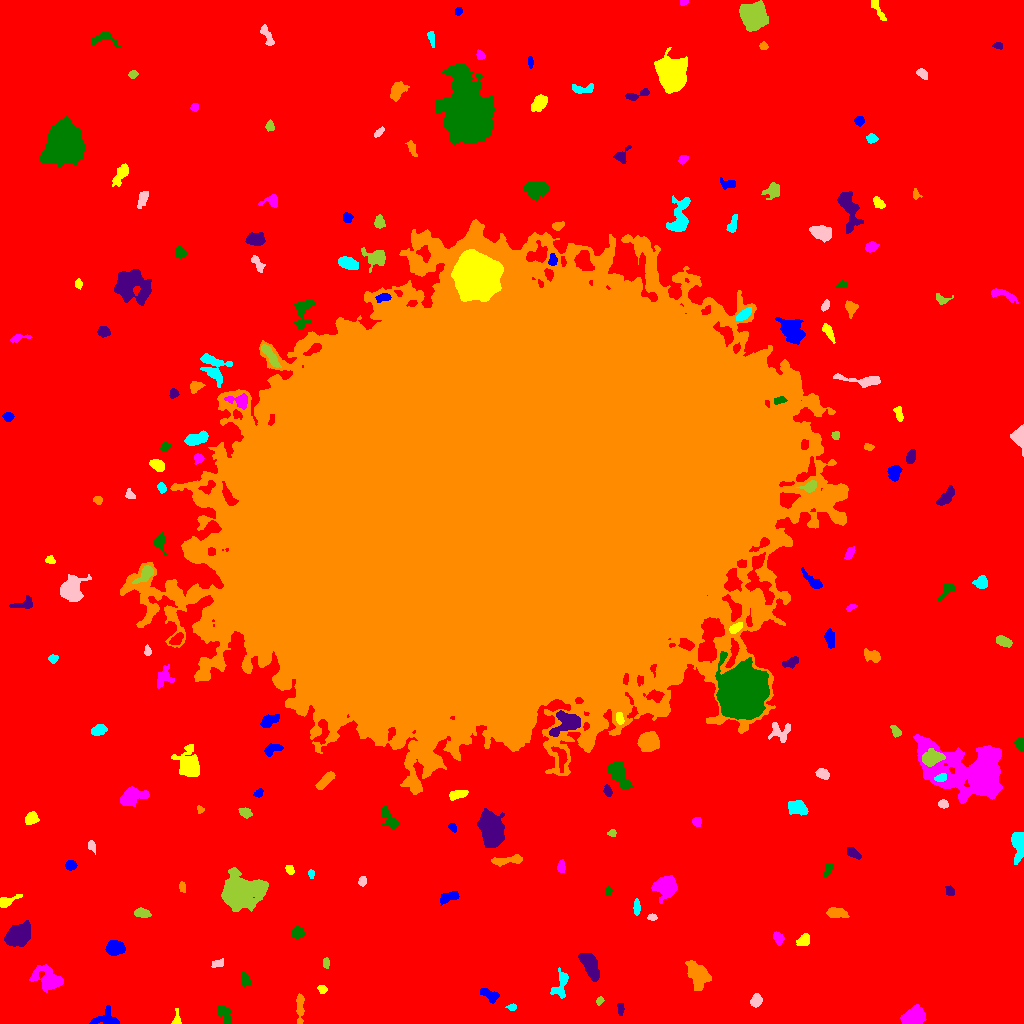

The data file committed next to this chart (first rows):
ID, X, Y, A, B, theta, total_flux, mu_max, mu_median, mu_mean, R_fwhm, R_e, R10, R90, x_start, x_end, y_start, y_end, area, greylevel
0, 507, 503.2, 317.7, 314.4, 1.569, 2141935, 18.0, 2.0, 2.811, 79.09, 222.6, 84.42, 366.1, 0, 1023, 0, 1023, 761986, 2.811
1, 107.4, 4.357, 6.559, 4.242, -0.06517, 1049, 13.0, 3.0, 4.098, 3.613, 4.583, 1.596, 7.797, 89, 119, 0, 18, 256, 11.1
2, 176.7, 4.746, 4.521, 1.881, 1.534, 315.0, 7.0, 4.0, 3.539, 3.868, 3.038, 1.128, 4.652, 171, 181, 0, 15, 89, 10.54
3, 913.9, 6.901, 5.353, 3.981, 0.469, 3264, 18.0, 9.0, 8.918, 7.736, 5.89, 2.459, 9.062, 900, 926, 0, 19, 366, 15.92
4, 224.4, 10.35, 5.018, 2.789, -1.096, 672.0, 8.0, 3.0, 3.556, 5.14, 4.37, 1.596, 6.84, 217, 231, 0, 18, 189, 11.56
5, 620.7, 14.69, 3.219, 1.39, -1.551, 262.0, 7.0, 3.0, 3.359, 3.432, 2.646, 0.9772, 4.068, 617, 624, 8, 20, 78, 11.36
6, 300, 15.93, 8.207, 1.768, 1.556, 882.0, 10.0, 5.0, 4.594, 5.557, 4.478, 1.784, 6.864, 296, 304, 0, 30, 192, 11.59
7, 511.6, 16.35, 2.447, 1.413, 0.02871, 131.0, 5.0, 2.0, 2.183, 2.585, 2.257, 0.7979, 3.613, 505, 516, 13, 20, 60, 10.18
8, 756, 22.72, 3.099, 2.41, 1.208, 364.0, 5.0, 3.0, 2.676, 4.82, 3.523, 1.493, 5.412, 750, 762, 16, 30, 136, 10.68
9, 599.8, 22.74, 2.012, 1.599, 0.8413, 146.0, 6.0, 2.0, 2.607, 2.877, 2.185, 0.7979, 3.523, 596, 604, 18, 27, 56, 10.61
10, 431.5, 35.45, 3.085, 1.437, -1.445, 175.0, 5.0, 2.0, 2.244, 2.877, 2.459, 0.9772, 4.297, 428, 434, 28, 41, 78, 12.24
11, 489.9, 28.37, 5.207, 2.506, -0.4943, 689.0, 7.0, 4.0, 3.871, 5.642, 4.406, 1.693, 6.676, 480, 499, 20, 35, 178, 10.87
12, 322.2, 34.07, 2.264, 1.804, -0.3663, 164.0, 5.0, 2.0, 2.247, 2.985, 2.523, 0.9772, 3.989, 317, 327, 30, 38, 73, 10.25
13, 48.94, 43.49, 7.223, 4.67, -0.3635, 2665, 16.0, 4.0, 5.277, 6.507, 6.103, 2.326, 10.59, 29, 63, 31, 59, 505, 12.28
14, 245.4, 43.37, 3.149, 2.038, -1.223, 289.0, 6.0, 2.0, 2.388, 3.989, 3.09, 1.128, 5.015, 241, 251, 37, 52, 121, 10.39
15, 590.1, 58.31, 7.294, 3.067, -1.077, 1655, 10.0, 4.0, 4.244, 7.485, 5.917, 2.394, 9.132, 578, 599, 42, 70, 390, 12.24
16, 697.4, 48.72, 7.279, 4.495, -1.079, 2629, 11.0, 5.0, 5.57, 8.612, 6.956, 2.764, 10.69, 685, 711, 33, 63, 472, 12.57
17, 561.2, 39.88, 7.849, 2.933, 1.34, 715.0, 8.0, 2.0, 2.782, 5.015, 4.37, 1.693, 7.269, 550, 568, 25, 56, 257, 10.78
18, 218, 60.17, 3.406, 1.864, 0.272, 295.0, 5.0, 4.0, 3.242, 4.514, 3.29, 1.262, 4.787, 211, 223, 56, 65, 91, 10.24
19, 325.9, 60.5, 2.49, 1.639, 1.543, 183.0, 5.0, 3.0, 2.652, 3.478, 2.585, 0.9772, 3.949, 323, 329, 55, 66, 69, 10.65
20, 150.8, 74.87, 2.784, 2.126, 1.115, 237.0, 5.0, 3.0, 2.788, 3.989, 3.141, 1.128, 4.687, 146, 156, 69, 80, 85, 9.788
21, 114.4, 75.48, 3.908, 3.12, 0.04593, 1829, 19.0, 6.0, 7.201, 4.82, 4.334, 1.693, 7.203, 105, 125, 68, 83, 254, 15.2
22, 803.7, 82.86, 3.154, 2.488, 0.6112, 460.0, 8.0, 2.0, 3.286, 3.949, 3.385, 1.382, 5.698, 796, 809, 78, 90, 140, 11.29
23, 778.1, 85.38, 3.136, 2.077, -1.084, 313.0, 6.0, 3.0, 2.675, 4.442, 3.241, 1.262, 5.046, 773, 784, 78, 92, 117, 10.68
24, 297.6, 91.2, 2.716, 2.432, 0.3654, 368.0, 7.0, 2.0, 2.726, 3.949, 3.241, 1.262, 5.171, 291, 305, 85, 98, 135, 10.73
25, 17.93, 87.05, 5.352, 4.137, 0.3561, 4520, 29.0, 6.0, 8.777, 6.433, 5.836, 2.326, 9.591, 4, 30, 77, 103, 515, 16.78
26, 836.4, 110.4, 4.976, 2.314, -0.06098, 659.0, 8.0, 3.0, 3.362, 5.262, 4.297, 1.784, 6.747, 826, 849, 106, 116, 196, 11.36
27, 636.6, 115.9, 3.337, 1.498, -1.569, 202.0, 5.0, 2.0, 1.98, 3.29, 2.764, 1.128, 4.549, 633, 640, 108, 125, 102, 9.98
28, 651.9, 106.1, 2.319, 1.56, -0.0204, 235.0, 7.0, 4.0, 3.852, 3.385, 2.459, 0.9772, 3.656, 647, 657, 103, 110, 61, 10.85
29, 141.5, 110.2, 3.768, 2.081, -0.2243, 300.0, 5.0, 2.0, 2.158, 3.827, 3.432, 1.262, 5.557, 134, 151, 106, 116, 139, 10.16
30, 872.2, 121.6, 2.987, 1.204, -1.4, 112.0, 4.0, 1.0, 1.514, 3.385, 2.326, 0.7979, 3.656, 869, 875, 115, 129, 74, 11.51
31, 448.7, 126.4, 5.149, 2.13, 0.3606, 505.0, 7.0, 3.0, 2.869, 4.406, 4.029, 1.493, 6.283, 440, 459, 118, 132, 176, 11.87
32, 5.813, 121.6, 5.073, 2.217, 0.3874, 525.0, 8.0, 3.0, 3.302, 4.583, 3.613, 1.493, 5.781, 0, 22, 116, 129, 159, 11.3
33, 665.9, 136.9, 4.789, 4.708, 1.174, 3205, 22.0, 5.0, 7.202, 5.971, 5.557, 2.185, 9.674, 651, 677, 120, 148, 445, 14.2
34, 608.3, 132.1, 2.229, 1.409, 1.449, 136.0, 6.0, 2.0, 2.267, 2.821, 2.257, 0.7979, 3.523, 605, 612, 128, 137, 60, 10.27
35, 949.9, 132.3, 2.786, 2.14, -1.163, 242.0, 4.0, 3.0, 2.881, 5.078, 3.141, 1.382, 4.687, 945, 954, 128, 138, 84, 9.881
36, 182.4, 136.2, 2.449, 1.544, -1.31, 137.0, 5.0, 2.0, 2.015, 2.646, 2.459, 0.7979, 3.868, 179, 185, 131, 142, 68, 10.01
37, 310.8, 150, 1.757, 1.312, -1.393, 68.0, 4.0, 1.0, 1.259, 2.523, 1.871, 0.5642, 3.09, 308, 314, 145, 154, 54, 10.26
38, 362.4, 142, 2.349, 1.685, 1.57, 229.0, 6.0, 3.0, 3.013, 3.742, 2.585, 0.9772, 3.949, 358, 366, 137, 147, 76, 11.01
39, 238.8, 131.1, 8.143, 6.806, 0.1041, 18617, 60.0, 8.0, 14.44, 8.273, 8.33, 3.192, 15.3, 221, 268, 112, 156, 1289, 21.44
40, 397.5, 150.9, 2.837, 2.391, 0.09796, 382.0, 8.0, 3.0, 3.008, 3.909, 3.29, 1.262, 5.232, 390, 404, 145, 156, 127, 11.01
41, 71.04, 158.2, 2.517, 2.04, 0.09867, 312.0, 8.0, 3.0, 2.971, 3.785, 2.932, 1.128, 4.549, 65, 77, 153, 163, 105, 11.97
42, 289.5, 154.2, 2.29, 1.689, -1.002, 257.0, 8.0, 3.0, 3.382, 3.192, 2.459, 0.9772, 4.029, 285, 294, 149, 158, 76, 11.38
43, 561, 156.2, 2.735, 1.738, 1.46, 286.0, 8.0, 3.0, 3.043, 3.432, 2.706, 0.9772, 4.406, 557, 565, 151, 164, 94, 11.04
44, 827.8, 153.5, 3.81, 1.801, 1.141, 266.0, 5.0, 3.0, 2.714, 4.26, 3.338, 1.262, 4.951, 822, 833, 147, 160, 98, 9.714
45, 852.7, 170.6, 4.134, 2.049, -0.5883, 374.0, 6.0, 3.0, 2.968, 4.853, 3.613, 1.382, 5.47, 847, 861, 164, 176, 126, 9.968
46, 507.4, 163.2, 9.177, 1.881, 0.1162, 518.0, 5.0, 2.0, 2.333, 5.614, 4.583, 1.784, 7.159, 491, 522, 157, 169, 222, 10.33
47, 1019, 180.1, 6.001, 2.961, -1.492, 1537, 13.0, 4.0, 4.926, 5.754, 4.754, 1.954, 7.818, 1011, 1023, 159, 191, 312, 12.93
48, 91.22, 178, 2.711, 1.766, -1.118, 181.0, 5.0, 2.0, 2.263, 3.241, 2.523, 0.9772, 4.184, 88, 95, 169, 183, 80, 10.26
49, 612.2, 190.2, 1.957, 1.572, -0.06958, 124.0, 5.0, 2.0, 2.138, 2.585, 2.111, 0.7979, 3.478, 607, 616, 187, 194, 58, 10.14
50, 953.4, 199, 12.8, 3.182, -0.2618, 971.0, 7.0, 2.0, 2.66, 5.944, 5.726, 2.185, 8.974, 935, 981, 190, 207, 365, 10.66
51, 452.6, 195.9, 2.392, 1.713, -0.9293, 220.0, 6.0, 3.0, 3.333, 3.7, 2.585, 0.9772, 3.949, 448, 456, 191, 200, 66, 10.33
52, 31.24, 205.3, 3.137, 2.53, 0.741, 589.0, 9.0, 4.0, 3.927, 4.26, 3.568, 1.493, 5.67, 25, 39, 199, 212, 150, 11.93
53, 696.9, 201.9, 2.179, 2.035, -0.3337, 263.0, 7.0, 3.0, 3.169, 3.192, 2.646, 0.9772, 4.222, 692, 701, 197, 206, 83, 11.17
54, 388.6, 205.4, 6.908, 2.818, -0.9866, 1035, 12.0, 4.0, 4.58, 4.478, 4.853, 1.693, 7.548, 381, 399, 195, 217, 226, 10.58
55, 491.4, 193.8, 8.081, 4.944, -1.371, 8780, 31.0, 10.0, 11.18, 8.463, 7.919, 3.09, 12.87, 477, 504, 176, 215, 785, 18.18
56, 200.1, 214.2, 1.859, 1.456, -0.8511, 118.0, 6.0, 2.0, 2.36, 2.523, 1.954, 0.5642, 3.192, 197, 204, 210, 218, 50, 11.36
57, 797.6, 215.8, 4.079, 3.069, -0.116, 820.0, 11.0, 3.0, 3.28, 3.949, 4.334, 1.596, 7.247, 788, 808, 208, 223, 250, 11.28
58, 943, 219.4, 2.471, 1.916, -0.3362, 268.0, 7.0, 3.0, 3.268, 3.385, 2.821, 1.128, 4.334, 938, 948, 215, 224, 82, 12.27
59, 245.1, 210.7, 2.98, 2.127, -0.4946, 450.0, 9.0, 4.0, 3.947, 3.742, 3.192, 1.262, 4.983, 238, 252, 205, 216, 114, 11.95
... 144 more rows
